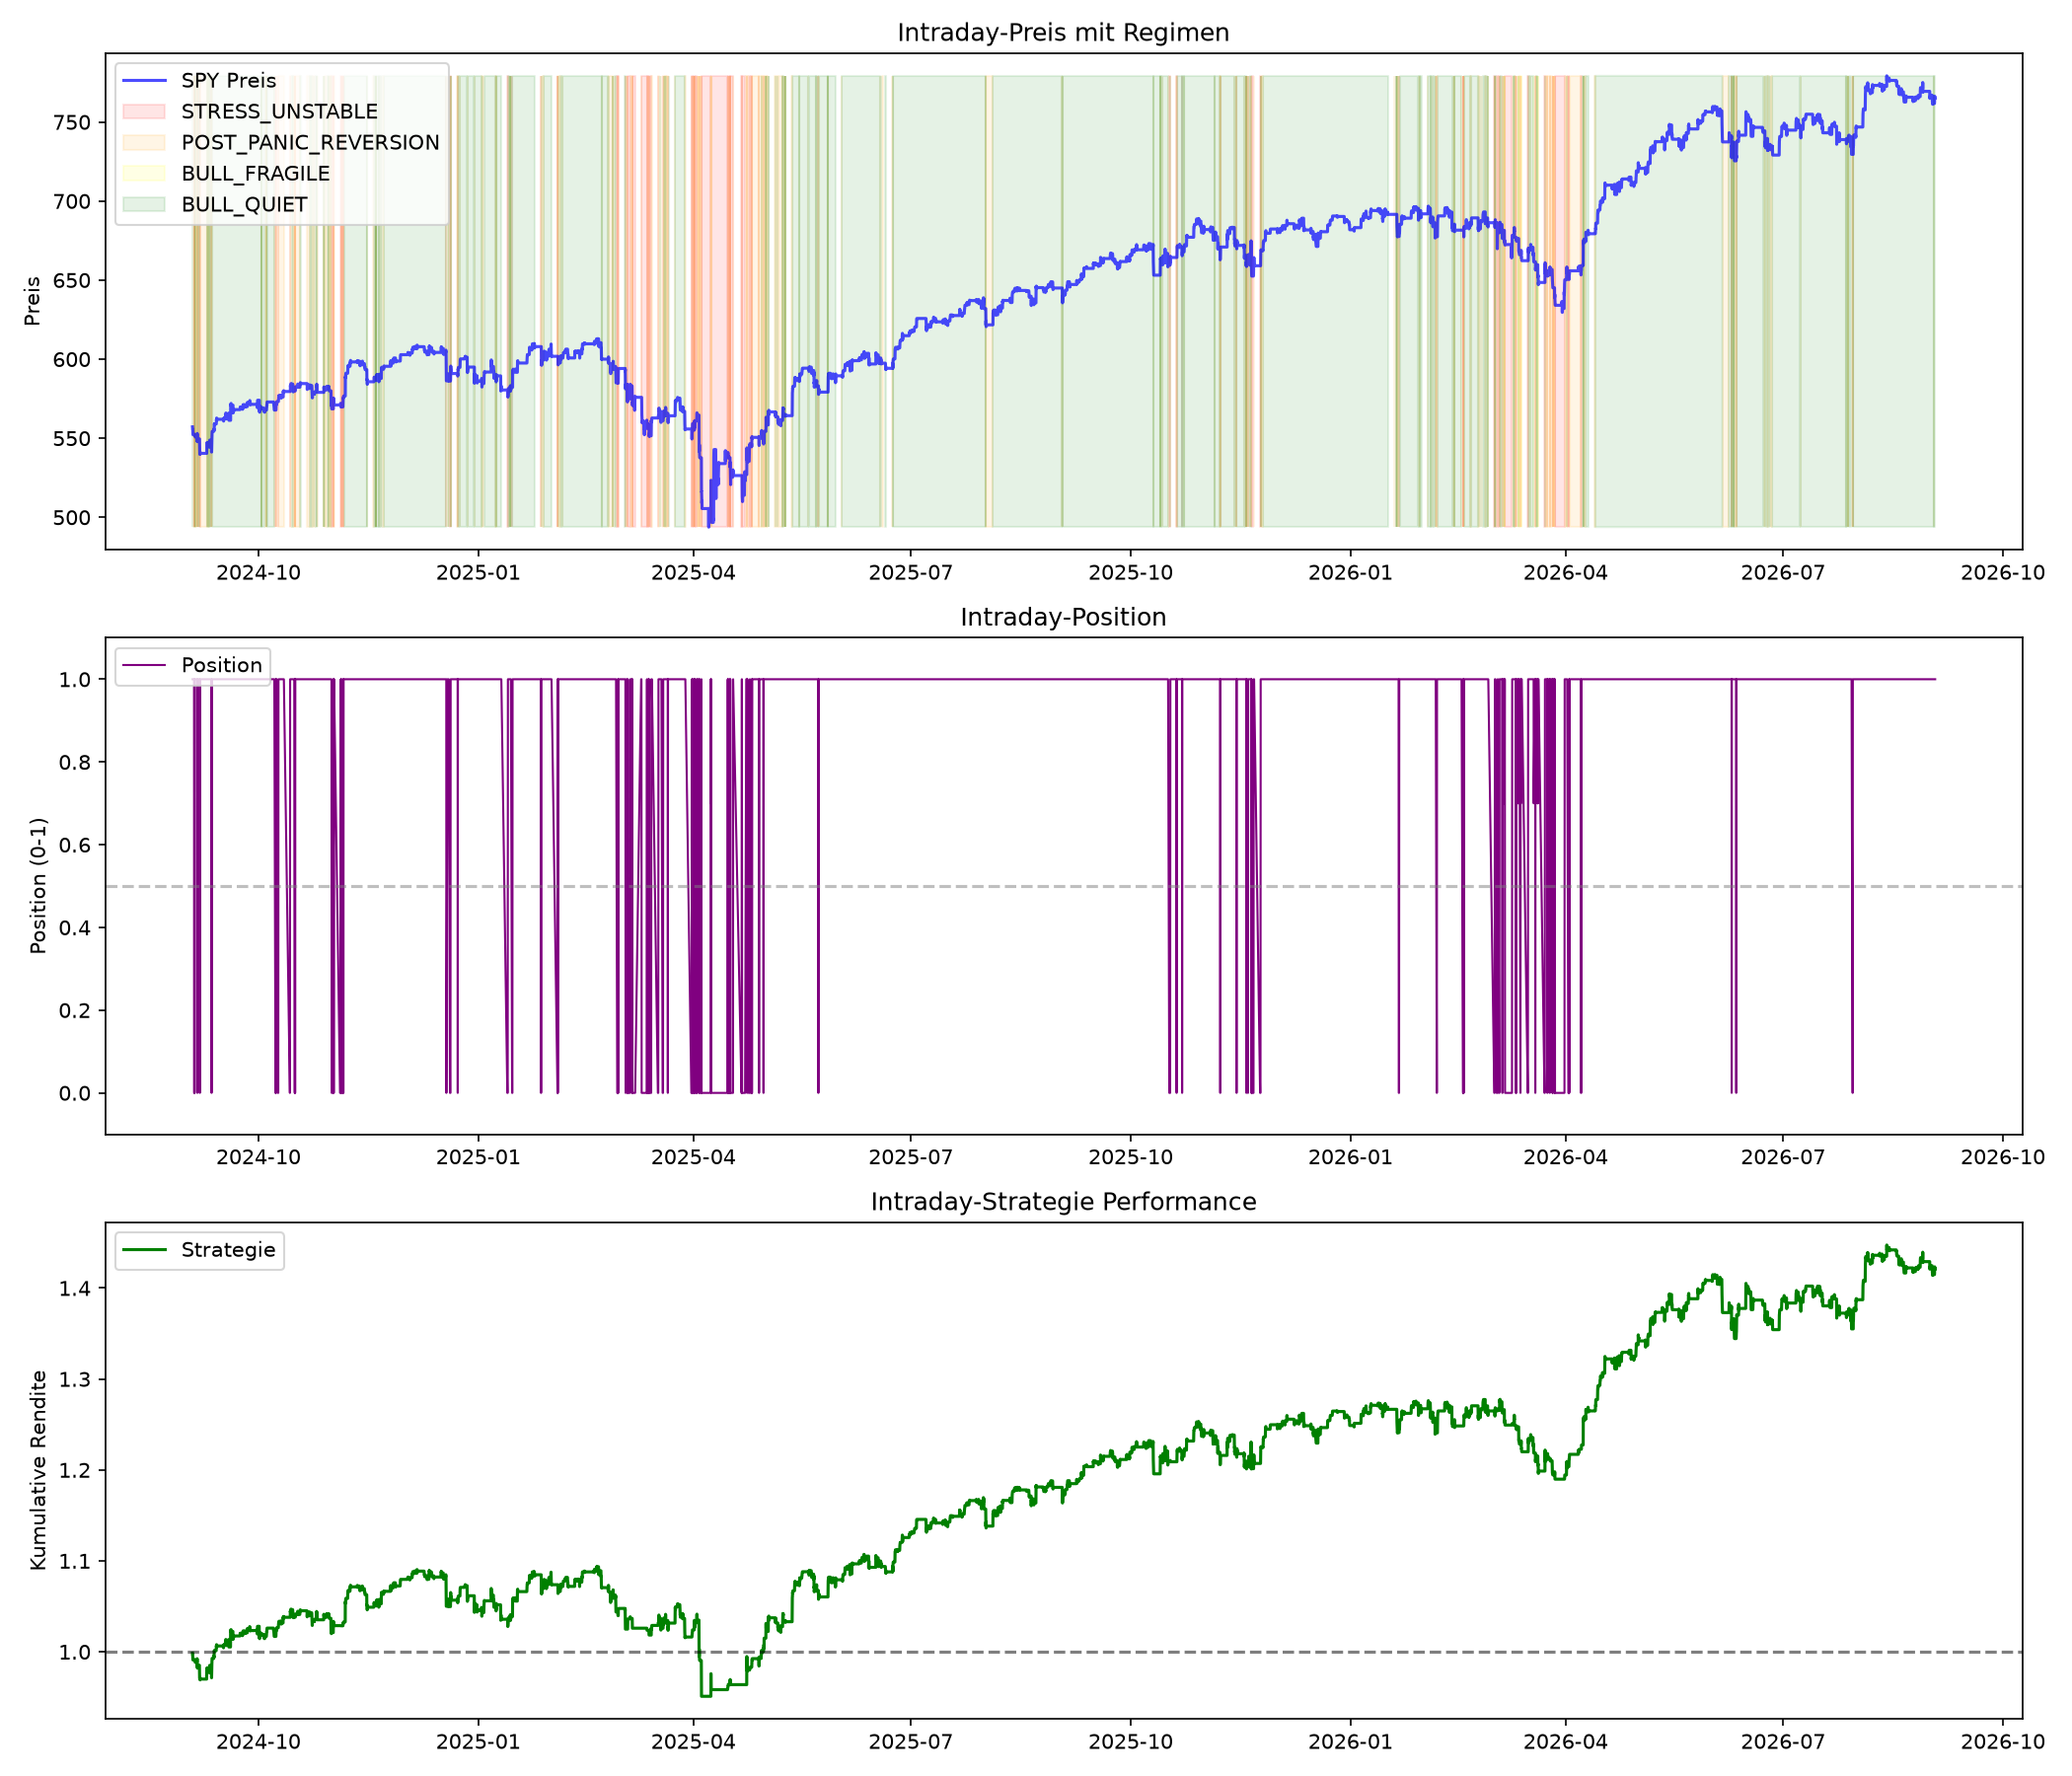

Source data for this figure (header and first rows):
total_return, sharpe_ratio, max_drawdown, trades, avg_position, n_days
0.4213, 0.9417, -0.1303, 226, 0.9211, 7122
